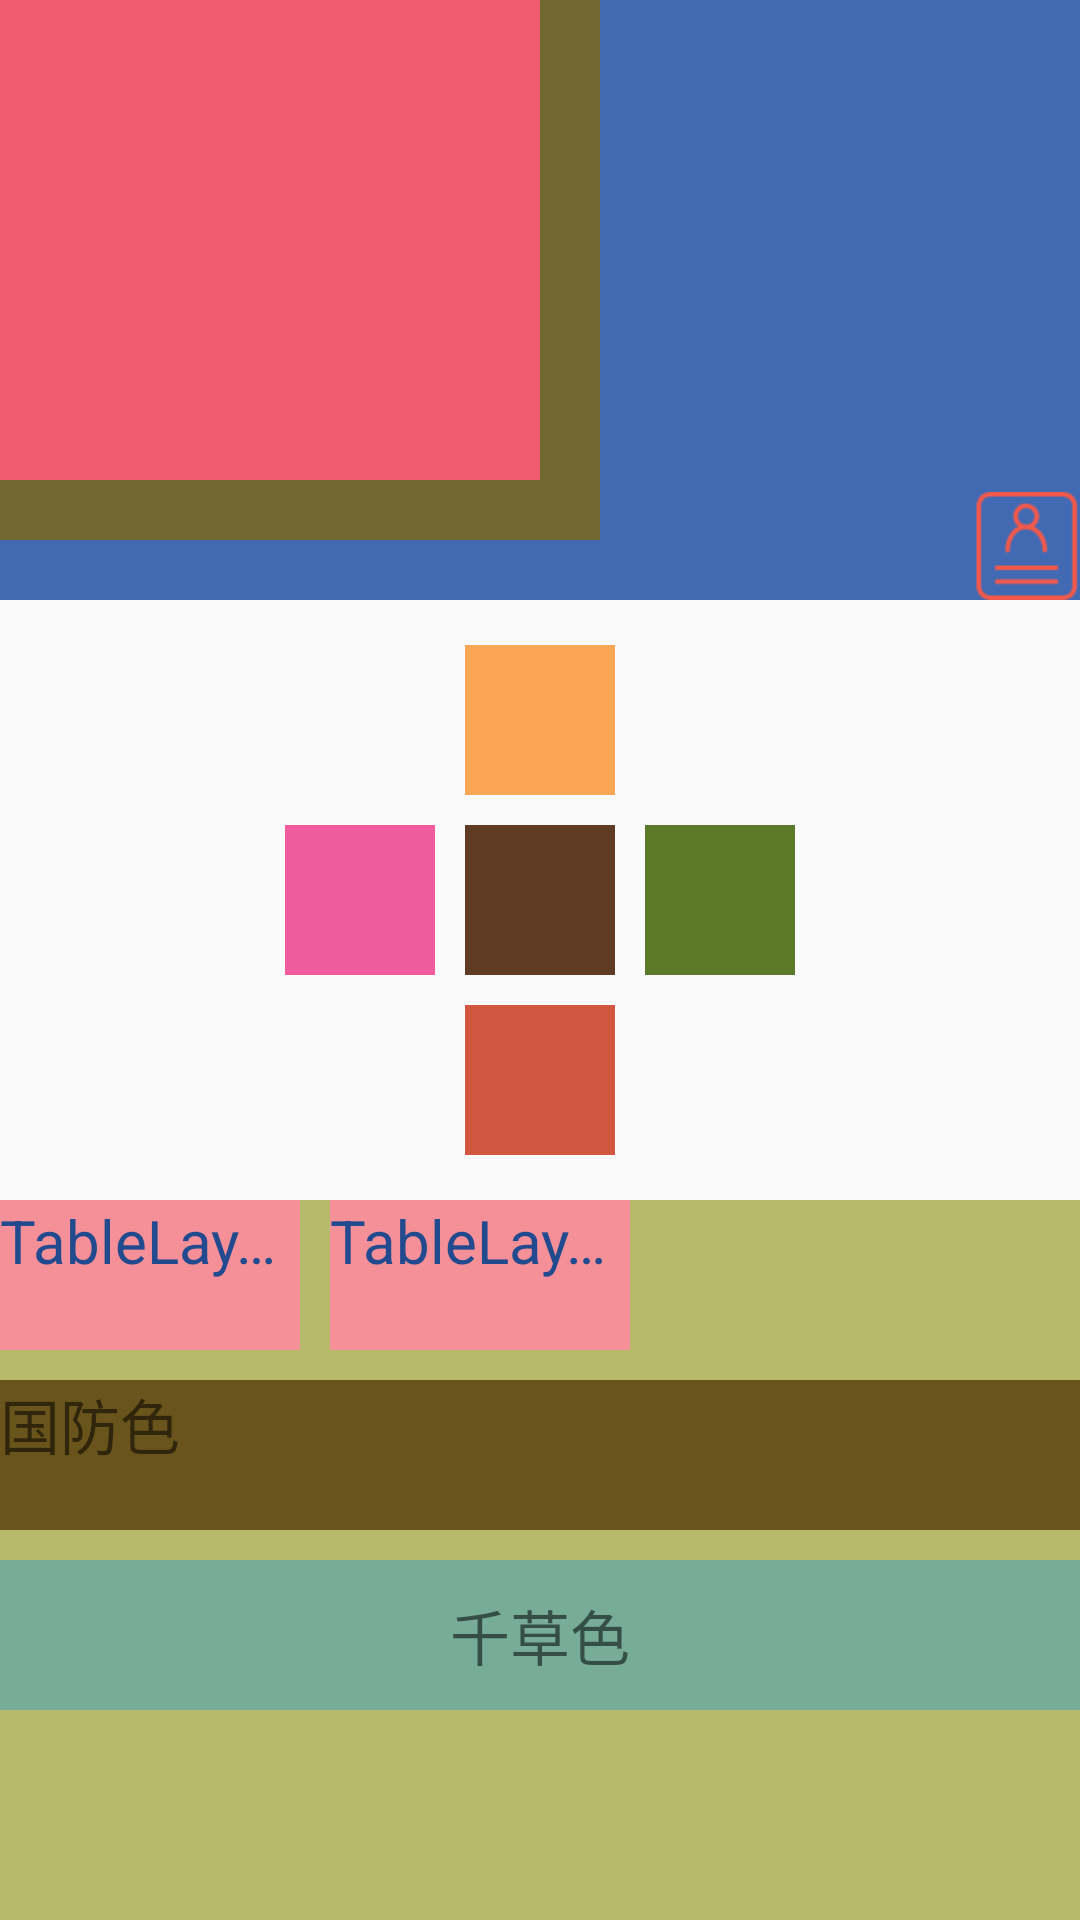

Here is an Android app screen rendered from its layout file. Give the layout XML and the strings, colors and styles it references.
<!-- AndroidManifest.xml: application theme AppTheme -->
<!-- res/layout/content_main.xml -->
<?xml version="1.0" encoding="utf-8"?>
<LinearLayout xmlns:android="http://schemas.android.com/apk/res/android"
    xmlns:app="http://schemas.android.com/apk/res-auto"
    xmlns:tools="http://schemas.android.com/tools"
    android:layout_width="match_parent"
    android:layout_height="match_parent"
    android:divider="#eb1e1e"


    android:dividerPadding="0dp"
    android:orientation="vertical"

    android:showDividers="end"
    app:layout_behavior="@string/appbar_scrolling_view_behavior"
    tools:context=".HomeActivity"
    tools:showIn="@layout/activity_home">


    <FrameLayout
        android:layout_width="match_parent"
        android:layout_height="200dp"
        android:background="#426ab3"
        android:foreground="@drawable/wdjl"
        android:foregroundGravity="right|bottom">

        <View
            android:layout_width="200dp"
            android:layout_height="180dp"
            android:background="#726930" />

        <View
            android:layout_width="180dp"
            android:layout_height="160dp"
            android:background="#f05b72" />

    </FrameLayout>


    <RelativeLayout
        android:layout_width="match_parent"
        android:layout_height="200dp">

        <TextView
            android:id="@+id/centerView"
            android:layout_width="50dp"
            android:layout_height="50dp"
            android:layout_centerInParent="true"
            android:background="#5f3c23"></TextView>

        <TextView
            android:layout_width="50dp"
            android:layout_height="50dp"
            android:layout_alignTop="@+id/centerView"
            android:layout_marginRight="10dp"
            android:layout_toLeftOf="@+id/centerView"
            android:background="#ef5b9c" />

        <TextView
            android:layout_width="50dp"
            android:layout_height="50dp"
            android:layout_above="@+id/centerView"
            android:layout_centerHorizontal="true"
            android:layout_marginBottom="10dp"
            android:background="#faa755" />

        <TextView
            android:layout_width="50dp"
            android:layout_height="50dp"
            android:layout_centerVertical="true"
            android:layout_marginLeft="10dp"
            android:layout_toRightOf="@+id/centerView"
            android:background="#5c7a29" />

        <TextView
            android:layout_width="50dp"
            android:layout_height="50dp"
            android:layout_below="@+id/centerView"
            android:layout_centerHorizontal="true"
            android:layout_marginTop="10dp"
            android:background="#d2553d" />

    </RelativeLayout>


    <TableLayout
        android:layout_width="match_parent"
        android:layout_height="match_parent"
        android:background="#b7ba6b"
        android:collapseColumns="">

        <TableRow>

            <TextView
                android:layout_width="100dp"
                android:layout_height="50dp"
                android:background="#f58f98"
                android:ellipsize="end"
                android:lines="1"
                android:text="TableLayout"
                android:textColor="#224b8f"
                android:textSize="20sp" />

            <TextView
                android:layout_width="100dp"
                android:layout_height="50dp"
                android:layout_marginLeft="10dp"
                android:background="#f58f98"
                android:ellipsize="end"
                android:lines="1"
                android:text="TableLayout"
                android:textColor="#224b8f"
                android:textSize="20sp" />

        </TableRow>

        <TextView
            android:layout_width="wrap_content"
            android:layout_height="50dp"
            android:layout_marginTop="10dp"
            android:background="#69541b"
            android:text="国防色" />

        <TextView
            android:layout_width="match_parent"
            android:layout_height="50dp"
            android:layout_marginTop="10dp"
            android:background="#77ac98"
            android:gravity="center"
            android:text="千草色" />

    </TableLayout>


</LinearLayout>
<!-- res/layout/activity_home.xml (included above) -->
<?xml version="1.0" encoding="utf-8"?>
<androidx.coordinatorlayout.widget.CoordinatorLayout xmlns:android="http://schemas.android.com/apk/res/android"
    xmlns:app="http://schemas.android.com/apk/res-auto"
    xmlns:tools="http://schemas.android.com/tools"
    android:layout_width="match_parent"
    android:layout_height="match_parent"
    tools:context=".HomeActivity">















    <include layout="@layout/main_view" />

    <com.google.android.material.floatingactionbutton.FloatingActionButton
        android:id="@+id/fab"
        android:layout_width="wrap_content"
        android:layout_height="wrap_content"
        android:layout_gravity="bottom|end"
        android:layout_margin="@dimen/fab_margin"
        app:srcCompat="@android:drawable/ic_dialog_email" />

</androidx.coordinatorlayout.widget.CoordinatorLayout>
<!-- resources referenced by this layout -->
<resources>
  <!-- drawable wdjl: png bitmap (drawable-xhdpi, 2156 bytes) -->
  <style name="AppTheme.AppBarOverlay" parent="ThemeOverlay.AppCompat.Dark.ActionBar" />
  <style name="AppTheme.PopupOverlay" parent="ThemeOverlay.AppCompat.Light" />
  <style name="AppTheme" parent="Theme.AppCompat.Light.DarkActionBar">
          
          <item name="colorPrimary">@color/colorPrimary</item>
          <item name="colorPrimaryDark">@color/colorPrimaryDark</item>
          <item name="colorAccent">@color/colorAccent</item>
          <item name="textAllCaps">false</item>
          <item name="android:textSize">20sp</item>
      </style>
  <!-- not gathered from this repository: default colours our renderer supplied (Android Studio template values) -->
  <color name="colorPrimary">#FF6200EE</color>
  <color name="colorPrimaryDark">#FF3700B3</color>
  <color name="colorAccent">#FF03DAC5</color>
</resources>
